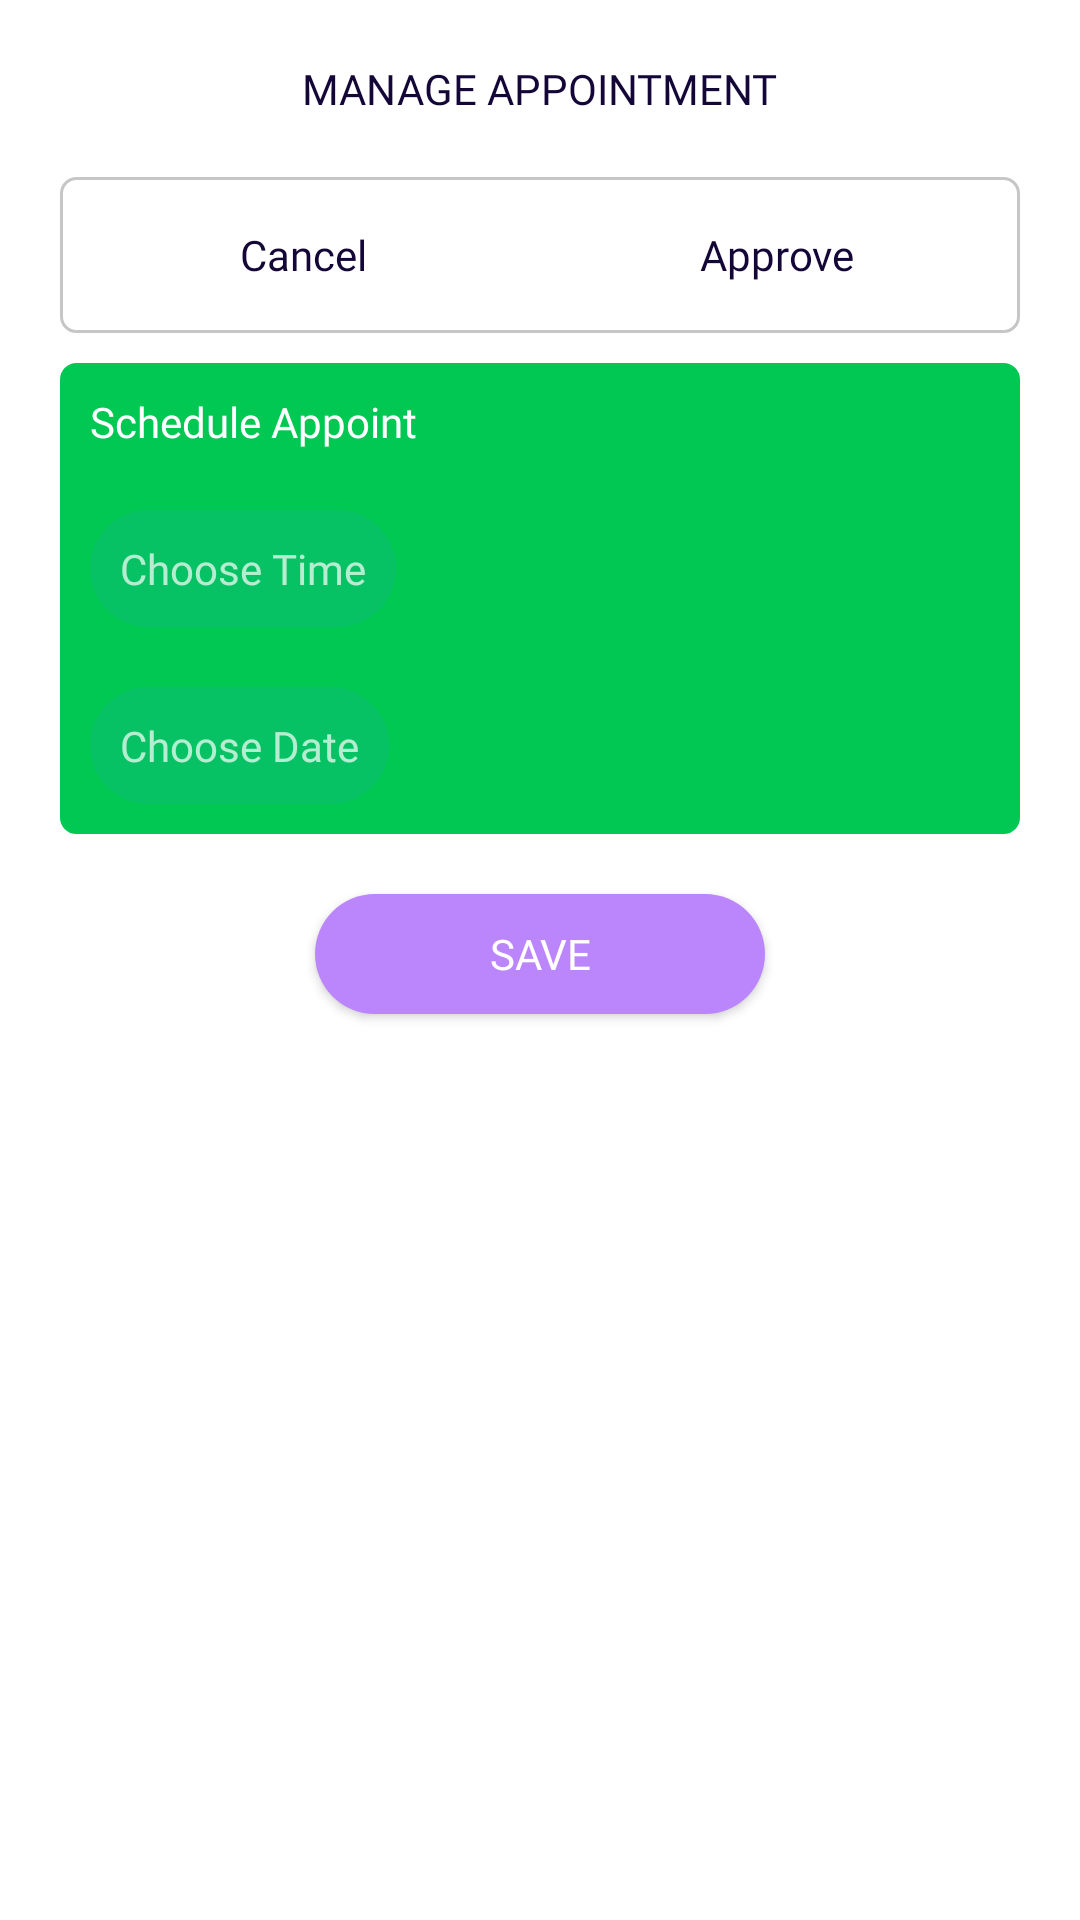

Produce the Android XML layout that renders to this screen, including the resource entries it uses.
<!-- AndroidManifest.xml: application theme Theme.MotherCare -->
<!-- res/layout/manage_appoint.xml -->
<?xml version="1.0" encoding="utf-8"?>
<layout>

    <LinearLayout xmlns:android="http://schemas.android.com/apk/res/android"
        android:layout_width="match_parent"
        android:layout_height="wrap_content"
        android:orientation="vertical"
        android:background="@color/white">

        <TextView
            android:layout_width="wrap_content"
            android:layout_height="wrap_content"
            android:layout_gravity="center_horizontal"
            android:layout_marginTop="@dimen/x_large_dp"
            android:fontFamily="@font/roboto_bold"
            android:text="@string/manage_appointment"
            android:textAllCaps="true"
            android:textColor="@color/dark_blue" />

        <RadioGroup
            android:id="@+id/radio_group"
            android:layout_width="match_parent"
            android:layout_height="wrap_content"
            android:layout_gravity="center_horizontal"
            android:layout_marginStart="@dimen/x_large_dp"
            android:padding="2dp"
            android:layout_marginTop="@dimen/x_large_dp"
            android:layout_marginEnd="@dimen/x_large_dp"
            android:background="@drawable/outline"
            android:orientation="horizontal">

            <RadioButton
                    android:id="@+id/cancel"
                    android:layout_width="0dp"
                    android:layout_height="wrap_content"
                    android:layout_weight="1"
                    android:background="@drawable/radio_selector_cancel"
                    android:button="@null"
                    android:fontFamily="@font/roboto_bold"
                    android:gravity="center"
                    android:text="@string/cancel"
                    android:textColor="@color/radio_color_selector" />

                <RadioButton
                    android:id="@+id/approve"
                    android:layout_width="0dp"
                    android:layout_height="wrap_content"
                    android:layout_weight="1"
                    android:background="@drawable/radio_selector"
                    android:button="@null"
                    android:fontFamily="@font/roboto_bold"
                    android:gravity="center"
                    android:text="@string/approve"
                    android:textColor="@color/radio_color_selector" />
            </RadioGroup>


            <LinearLayout
                android:id="@+id/cancelLay"
                android:layout_width="match_parent"
                android:layout_height="wrap_content"
                android:layout_marginStart="@dimen/x_large_dp"
                android:layout_marginEnd="@dimen/x_large_dp"
                android:orientation="vertical"
                android:visibility="gone">

                <EditText
                    android:id="@+id/reason"
                    android:layout_width="match_parent"
                    android:layout_height="wrap_content"
                    android:layout_marginStart="@dimen/x_large_dp"
                    android:layout_marginTop="@dimen/large_dp"
                    android:layout_marginEnd="@dimen/x_large_dp"
                    android:layout_marginBottom="@dimen/large_dp"
                    android:background="@drawable/field_back"
                    android:fontFamily="@font/roboto_regular"
                    android:hint="@string/reason_for_cancel"
                    android:inputType="textMultiLine"
                    android:padding="16dp"
                    android:textColor="@color/black"
                    android:textColorHint="@color/hint_color" />
            </LinearLayout>

            <LinearLayout
                android:id="@+id/schedule"
                android:layout_width="match_parent"
                android:layout_height="wrap_content"
                android:layout_marginStart="@dimen/x_large_dp"
                android:layout_marginTop="@dimen/large_dp"
                android:layout_marginEnd="@dimen/x_large_dp"
                android:background="@drawable/outline"
                android:backgroundTint="@color/green"
                android:orientation="vertical">

                <TextView
                    android:layout_width="wrap_content"
                    android:layout_height="wrap_content"
                    android:layout_margin="@dimen/large_dp"
                    android:fontFamily="@font/roboto_bold"
                    android:text="@string/schedule_appoint"
                    android:textColor="@color/white" />

                <TextView
                    android:id="@+id/time"
                    android:layout_width="wrap_content"
                    android:layout_height="wrap_content"
                    android:layout_margin="@dimen/large_dp"
                    android:background="@drawable/field_back"
                    android:fontFamily="@font/roboto_regular"
                    android:padding="@dimen/large_dp"
                    android:text="@string/choose_time" />

                <TextView
                    android:id="@+id/date"
                    android:layout_width="wrap_content"
                    android:layout_height="wrap_content"
                    android:layout_margin="@dimen/large_dp"
                    android:background="@drawable/field_back"
                    android:fontFamily="@font/roboto_regular"
                    android:padding="@dimen/large_dp"
                    android:text="@string/choose_date" />
            </LinearLayout>

            <androidx.appcompat.widget.AppCompatButton
                android:id="@+id/save"
                android:layout_width="150dp"
                android:layout_height="40dp"
                android:layout_gravity="center_horizontal"
                android:layout_marginTop="@dimen/x_large_dp"
                android:layout_marginBottom="@dimen/large_dp"
                android:background="@drawable/button_shape"
                android:fontFamily="@font/roboto_bold"
                android:text="@string/save" />
        </LinearLayout>
</layout>
<!-- resources referenced by this layout -->
<resources>
  <color name="black">#FF000000</color>
  <color name="dark_blue">#140737</color>
  <color name="green">#00C853</color>
  <color name="hint_color">#4D000000</color>
  <color name="white">#FFFFFFFF</color>
  <dimen name="large_dp">10dp</dimen>
  <dimen name="x_large_dp">20dp</dimen>
  <!-- drawable button_shape (drawable) -->
  <?xml version="1.0" encoding="utf-8"?>
  <shape xmlns:android="http://schemas.android.com/apk/res/android"
      android:shape="rectangle">
  
      <solid android:color="@color/purple_200" />
      <corners android:radius="26dp" />
  
  </shape>
  <!-- drawable field_back (drawable) -->
  <?xml version="1.0" encoding="utf-8"?>
  <shape xmlns:android="http://schemas.android.com/apk/res/android"
      android:shape="rectangle">
  
      <solid android:color="@color/t_blue" />
      <corners android:radius="@dimen/x_large_dp" />
  </shape>
  <!-- drawable outline (drawable) -->
  <?xml version="1.0" encoding="utf-8"?>
  <shape android:shape="rectangle" xmlns:android="http://schemas.android.com/apk/res/android">
  
      <stroke android:width="1dp" android:color="#C6C6C6"/>
      <corners android:radius="@dimen/common_dp"/>
  </shape>
  <!-- drawable radio_selector (drawable) -->
  <?xml version="1.0" encoding="utf-8"?>
  <selector xmlns:android="http://schemas.android.com/apk/res/android">
      <item android:drawable="@drawable/approve_radio_select" android:state_checked="true"/>
      <item android:drawable="@drawable/default_radio_select" android:state_checked="false"/>
  </selector>
  <!-- drawable radio_selector_cancel (drawable) -->
  <?xml version="1.0" encoding="utf-8"?>
  <selector xmlns:android="http://schemas.android.com/apk/res/android">
      <item android:drawable="@drawable/cancel_radio_select" android:state_checked="true"/>
      <item android:drawable="@drawable/default_radio_select" android:state_checked="false"/>
  </selector>
  <string name="approve">Approve</string>
  <string name="cancel">Cancel</string>
  <string name="choose_date">Choose Date</string>
  <string name="choose_time">Choose Time</string>
  <string name="manage_appointment">Manage Appointment</string>
  <string name="reason_for_cancel">Reason for cancel ?</string>
  <string name="save">Save</string>
  <string name="schedule_appoint">Schedule Appoint</string>
  <color name="purple_200">#FFBB86FC</color>
  <color name="t_blue">#1A448AFF</color>
  <dimen name="common_dp">5dp</dimen>
  <!-- drawable approve_radio_select (drawable) -->
  <?xml version="1.0" encoding="utf-8"?>
  <shape xmlns:android="http://schemas.android.com/apk/res/android"
      android:shape="rectangle">
  
      <solid android:color="@color/green" />
      <corners android:radius="@dimen/common_dp" />
  
  </shape>
  <!-- drawable default_radio_select (drawable) -->
  <?xml version="1.0" encoding="utf-8"?>
  <shape xmlns:android="http://schemas.android.com/apk/res/android"
      android:shape="rectangle">
  
      <solid android:color="@color/white" />
      <corners android:radius="@dimen/common_dp" />
  
  </shape>
  <!-- drawable cancel_radio_select (drawable) -->
  <?xml version="1.0" encoding="utf-8"?>
  <shape xmlns:android="http://schemas.android.com/apk/res/android"
      android:shape="rectangle">
  
      <solid android:color="@color/red" />
      <corners android:radius="@dimen/common_dp" />
  
  </shape>
  <color name="purple_500">#FF6200EE</color>
  <color name="teal_200">#FF03DAC5</color>
  <color name="teal_700">#FF018786</color>
  <color name="red">#FF6E40</color>
</resources>
